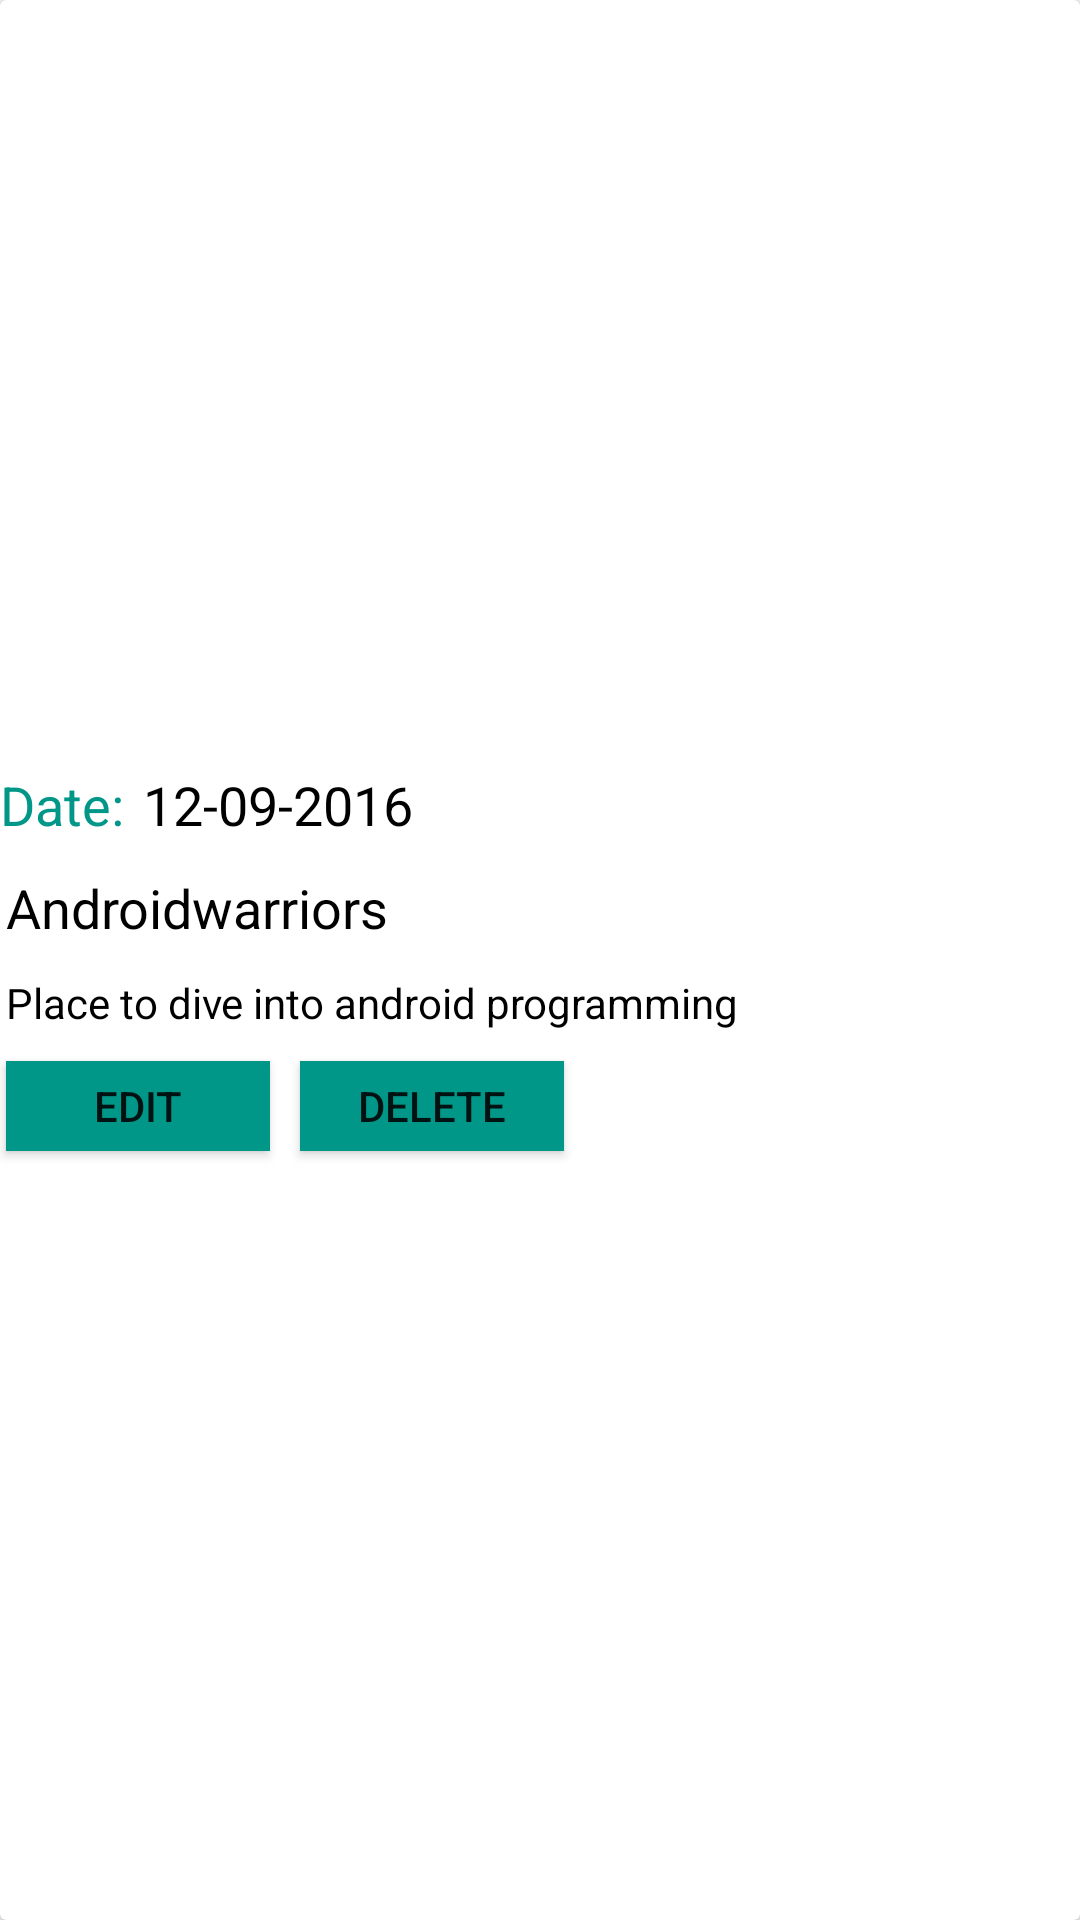

Write the Android layout XML for this screen, with the resource values it uses.
<!-- AndroidManifest.xml: application theme AppTheme -->
<!-- res/layout/cardview_viewnotes.xml -->
<?xml version="1.0" encoding="utf-8"?>
<android.support.v7.widget.CardView xmlns:android="http://schemas.android.com/apk/res/android"
    android:id="@+id/card_view"
    android:layout_width="match_parent"
    android:layout_height="wrap_content"
    android:layout_marginBottom="8dp"
    android:layout_marginLeft="16dp"
    android:layout_marginRight="16dp"
    android:background="@color/mdtp_white">
    <RelativeLayout
        android:layout_width="match_parent"
        android:gravity="center"
        android:layout_height="match_parent">

        <TextView
            android:id="@+id/tv_date"
            android:layout_width="wrap_content"
            android:layout_height="wrap_content"
            android:text="Date: "
            android:textAppearance="@android:style/TextAppearance.Medium"
            android:textColor="@color/colorPrimary"
            />
        <TextView
            android:id="@+id/tv_setdate"
            android:layout_width="wrap_content"
            android:layout_height="wrap_content"
            android:text="12-09-2016 "
            android:maxLength="10"
            android:layout_marginLeft="2dp"
            android:layout_toRightOf="@+id/tv_date"
            android:textAppearance="@android:style/TextAppearance.Medium"
            android:textColor="#000000"
            />

        <TextView
            android:id="@+id/tv_note_title"
            android:layout_width="match_parent"
            android:layout_height="wrap_content"
            android:text="Androidwarriors "
            android:textColor="#000000"
            android:layout_marginLeft="2dp"
            android:layout_marginTop="10dp"
            android:layout_below="@+id/tv_date"
            android:textAppearance="@android:style/TextAppearance.Medium"
             />

        <TextView
            android:id="@+id/tv_note_desc"
            android:layout_width="match_parent"
            android:layout_height="wrap_content"
            android:layout_below="@+id/tv_note_title"
            android:textColor="#000000"
            android:ellipsize="end"
            android:layout_marginTop="10dp"
            android:singleLine="true"
            android:layout_marginLeft="2dp"
            android:text="Place to dive into android programming"
            android:textAppearance="@android:style/TextAppearance.Small"
             />

      <Button
          android:id="@+id/btn_edit"
          android:layout_width="wrap_content"
          android:layout_height="30dp"
          android:text="Edit"
          android:layout_marginTop="10dp"
          android:layout_marginLeft="2dp"
          android:background="@color/colorPrimary"
          android:textColor="@color/mdtp_white"
          android:layout_below="@+id/tv_note_desc"
          android:layout_alignParentLeft="true"/>
        <Button
            android:id="@+id/btn_delete"
            android:layout_width="wrap_content"
            android:layout_height="30dp"
            android:text="Delete"
            android:layout_marginTop="10dp"
            android:background="@color/colorPrimary"
            android:textColor="@color/mdtp_white"
            android:layout_below="@+id/tv_note_desc"
            android:layout_marginLeft="10dp"
            android:layout_toRightOf="@+id/btn_edit"/>


    </RelativeLayout>
</android.support.v7.widget.CardView>
<!-- resources referenced by this layout -->
<resources>
  <color name="colorPrimary">#009688</color>
  <style name="AppTheme" parent="Theme.AppCompat.Light.DarkActionBar">
          
          <item name="colorPrimary">@color/colorPrimary</item>
          <item name="colorPrimaryDark">@color/colorPrimaryDark</item>
          <item name="colorAccent">@color/colorAccent</item>
      </style>
  <color name="colorPrimaryDark">#00695C</color>
  <color name="colorAccent">@color/colorPrimary</color>
</resources>
